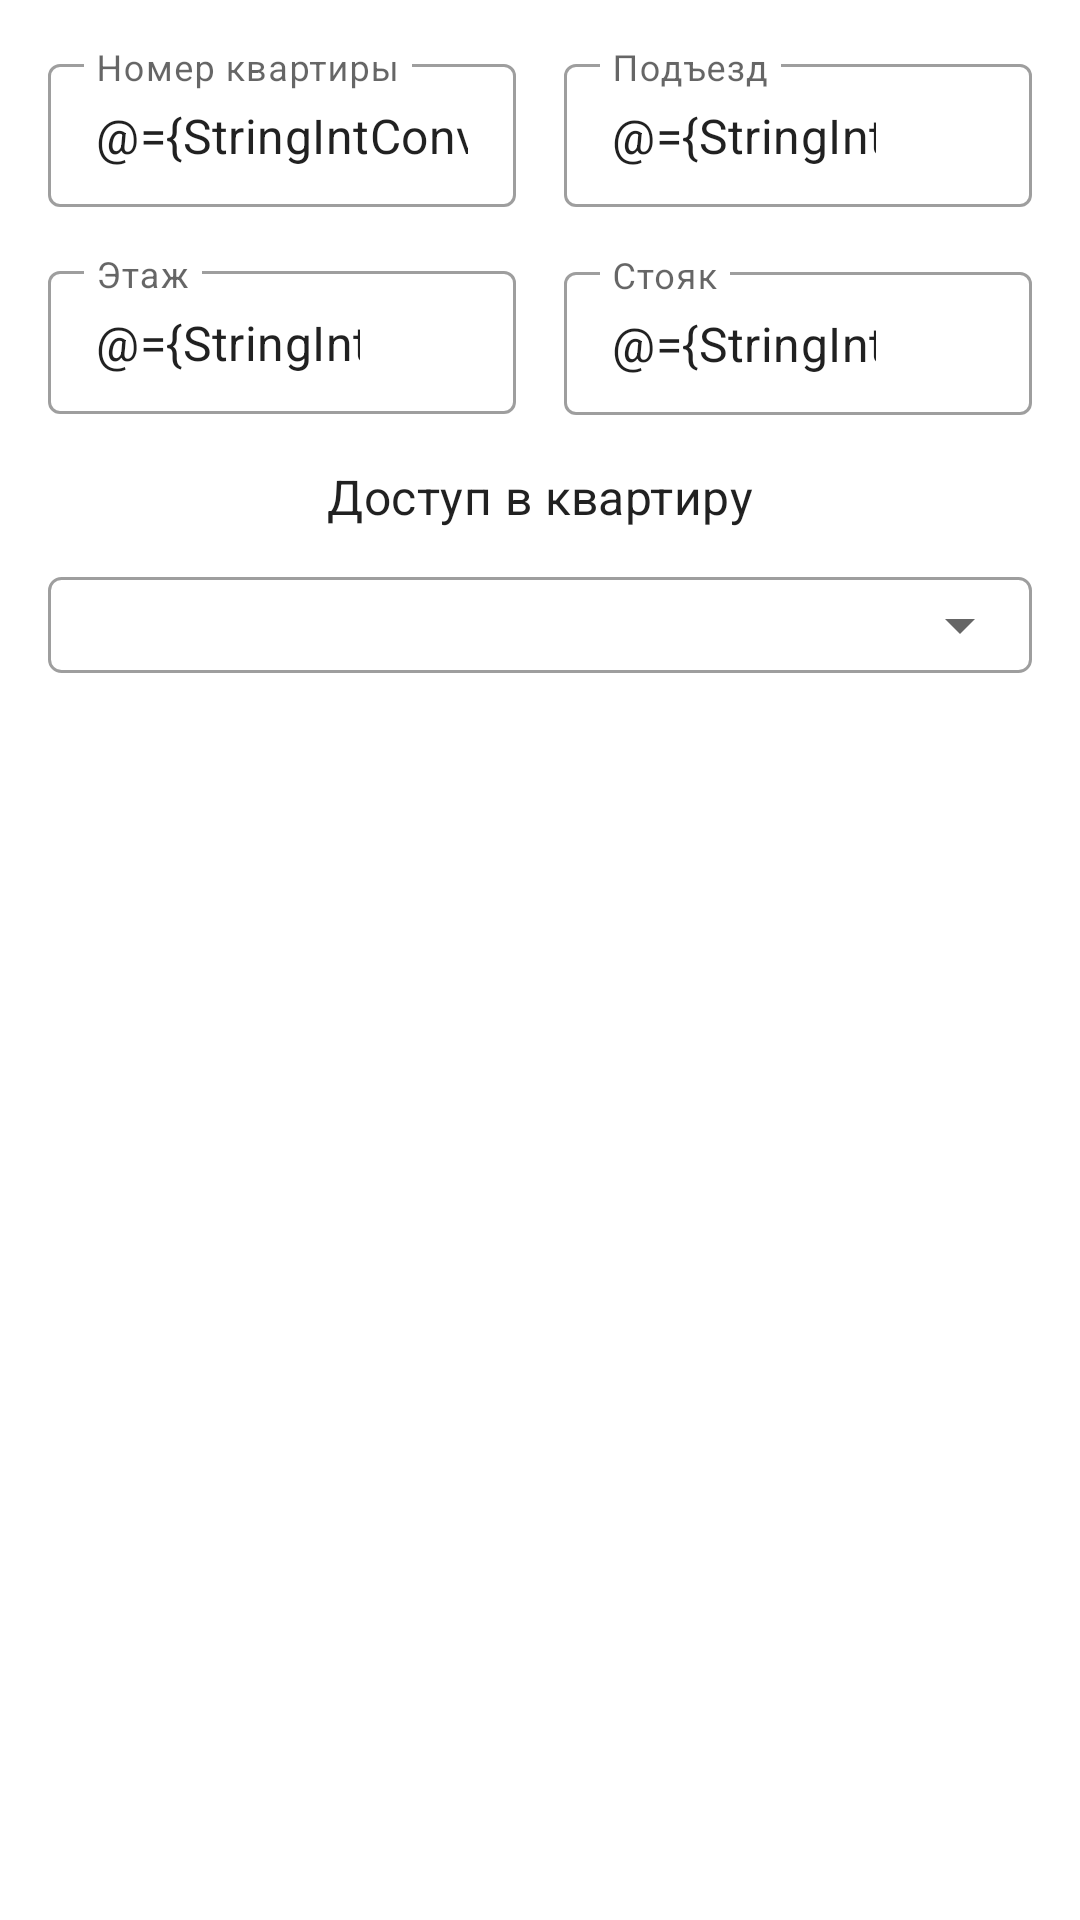

Android layout source for this screen:
<!-- AndroidManifest.xml: application theme AppTheme -->
<!-- res/layout/fragment_flat_details_layout.xml -->
<?xml version="1.0" encoding="utf-8"?>
<layout xmlns:app="http://schemas.android.com/apk/res-auto"
    xmlns:android="http://schemas.android.com/apk/res/android">

    <data>
        <import type="cf.feuerkrieg.homeaccounting.converters.StringIntConverterKt"/>
        <variable
            name="viewModel"
            type="cf.feuerkrieg.homeaccounting.viewmodels.FlatDetailsViewModel" />
    </data>


    <androidx.constraintlayout.widget.ConstraintLayout
        android:layout_width="match_parent"
        android:layout_height="match_parent"
        android:padding="16dp">

        <com.google.android.material.textfield.TextInputLayout
            android:id="@+id/txtLayoutNumber"
            style="@style/Widget.MaterialComponents.TextInputLayout.OutlinedBox.Dense"
            android:layout_width="0dp"
            android:layout_height="wrap_content"
            android:layout_marginRight="16dp"
            android:hint="@string/flat_number"
            app:layout_constraintEnd_toStartOf="@+id/txtLayoutEntrance"
            app:layout_constraintHorizontal_bias="0.5"
            app:layout_constraintStart_toStartOf="parent"
            app:layout_constraintTop_toTopOf="parent">

            <com.google.android.material.textfield.TextInputEditText

                android:layout_width="match_parent"
                android:layout_height="wrap_content"
                android:inputType="numberSigned"
                android:text="@={StringIntConverterKt.convert(viewModel.flat.number)}" />
        </com.google.android.material.textfield.TextInputLayout>


        <com.google.android.material.textfield.TextInputLayout
            android:id="@+id/txtLayoutEntrance"
            style="@style/Widget.MaterialComponents.TextInputLayout.OutlinedBox.Dense"
            android:layout_width="0dp"
            android:layout_height="wrap_content"
            android:hint="@string/entrance"
            app:endIconDrawable="@drawable/baseline_format_list_numbered_black_18"
            app:endIconMode="custom"
            app:layout_constraintEnd_toEndOf="parent"
            app:layout_constraintHorizontal_bias="0.5"
            app:layout_constraintStart_toEndOf="@+id/txtLayoutNumber"
            app:layout_constraintTop_toTopOf="parent">

            <com.google.android.material.textfield.TextInputEditText
                android:id="@+id/edEntrance"
                android:layout_width="match_parent"
                android:layout_height="wrap_content"
                android:inputType="numberSigned"
                android:text="@={StringIntConverterKt.convert(viewModel.flat.entrance)}" />

        </com.google.android.material.textfield.TextInputLayout>

        <com.google.android.material.textfield.TextInputLayout
            android:id="@+id/txtLayoutFloor"
            style="@style/Widget.MaterialComponents.TextInputLayout.OutlinedBox.Dense"
            android:layout_width="0dp"
            android:layout_height="wrap_content"
            android:layout_marginTop="16dp"
            android:layout_marginRight="16dp"
            android:hint="@string/floor"
            app:endIconDrawable="@drawable/baseline_format_list_numbered_black_18"
            app:endIconMode="custom"
            app:layout_constraintEnd_toStartOf="@+id/txtLayoutPost"
            app:layout_constraintHorizontal_bias="0.5"
            app:layout_constraintStart_toStartOf="parent"
            app:layout_constraintTop_toBottomOf="@id/txtLayoutNumber">

            <com.google.android.material.textfield.TextInputEditText
                android:id="@+id/edFloor"
                android:layout_width="match_parent"
                android:layout_height="wrap_content"
                android:inputType="numberSigned"
                android:text="@={StringIntConverterKt.convert(viewModel.flat.floor)}" />
        </com.google.android.material.textfield.TextInputLayout>

        <com.google.android.material.textfield.TextInputLayout
            android:id="@+id/txtLayoutPost"
            style="@style/Widget.MaterialComponents.TextInputLayout.OutlinedBox.Dense"
            android:layout_width="0dp"
            android:layout_height="wrap_content"
            android:layout_marginTop="16dp"
            android:hint="@string/post"
            app:endIconDrawable="@drawable/baseline_format_list_numbered_black_18"
            app:endIconMode="custom"
            app:layout_constraintEnd_toEndOf="parent"
            app:layout_constraintHorizontal_bias="0.5"
            app:layout_constraintStart_toEndOf="@+id/txtLayoutFloor"
            app:layout_constraintTop_toBottomOf="@id/txtLayoutEntrance">

            <com.google.android.material.textfield.TextInputEditText
                android:id="@+id/edPost"
                android:layout_width="match_parent"
                android:layout_height="wrap_content"
                android:inputType="numberSigned"
                android:text="@={StringIntConverterKt.convert(viewModel.flat.post)}" />
        </com.google.android.material.textfield.TextInputLayout>

        <androidx.constraintlayout.widget.Barrier
            android:id="@+id/barrier"
            android:layout_width="wrap_content"
            android:layout_height="wrap_content"
            app:barrierDirection="bottom"
            app:constraint_referenced_ids="txtLayoutPost,txtLayoutFloor" />

        <TextView
            android:id="@+id/tv_access_to_flat"
            android:textAppearance="@style/TextAppearance.MaterialComponents.Subtitle1"
            android:layout_width="wrap_content"
            android:layout_height="wrap_content"
            android:text="@string/acces_to_flat"
            android:layout_marginTop="16dp"
            app:layout_constraintTop_toBottomOf="@id/barrier"
            app:layout_constraintLeft_toLeftOf="parent"
            app:layout_constraintRight_toRightOf="parent"/>


        <FrameLayout
            style="@style/HomeAccounting.Style.SpinnerBackground"
            android:layout_width="0dp"
            android:layout_height="32dp"
            android:layout_marginTop="16dp"
            app:layout_constraintTop_toBottomOf="@id/tv_access_to_flat"
            app:layout_constraintLeft_toLeftOf="parent"
            app:layout_constraintRight_toRightOf="parent">
            <Spinner
                android:id="@+id/spinner_has_access_to_flat"
                android:layout_width="match_parent"
                android:layout_height="match_parent"
                />
        </FrameLayout>


    </androidx.constraintlayout.widget.ConstraintLayout>

</layout>
<!-- resources referenced by this layout -->
<resources>
  <string name="acces_to_flat">Доступ в квартиру</string>
  <string name="entrance">Подъезд</string>
  <string name="flat_number">Номер квартиры</string>
  <string name="floor">Этаж</string>
  <string name="post">Стояк</string>
  <style name="HomeAccounting.Style.SpinnerBackground" parent="">
          <item name="android:background">@drawable/spinner_bg</item>
      </style>
  <style name="AppTheme" parent="Theme.MaterialComponents.Light.NoActionBar">
  
          
          <item name="colorPrimary">@color/primaryColor</item>
          <item name="colorPrimaryDark">@color/primaryDarkColor</item>
          <item name="colorAccent">@color/secondaryColor</item>
  
      </style>
  <!-- drawable spinner_bg (drawable) -->
  <?xml version="1.0" encoding="utf-8"?>
  <shape
      xmlns:android="http://schemas.android.com/apk/res/android"
      android:shape="rectangle">
      <solid android:color="@android:color/transparent"/>
      <stroke android:color="#61000000"
          android:width="1dp">
  
      </stroke>
      <corners android:radius="4dp" />
  </shape>
  <color name="primaryColor">#1976d2</color>
  <color name="primaryDarkColor">#004ba0</color>
  <color name="secondaryColor">#ff5722</color>
</resources>
